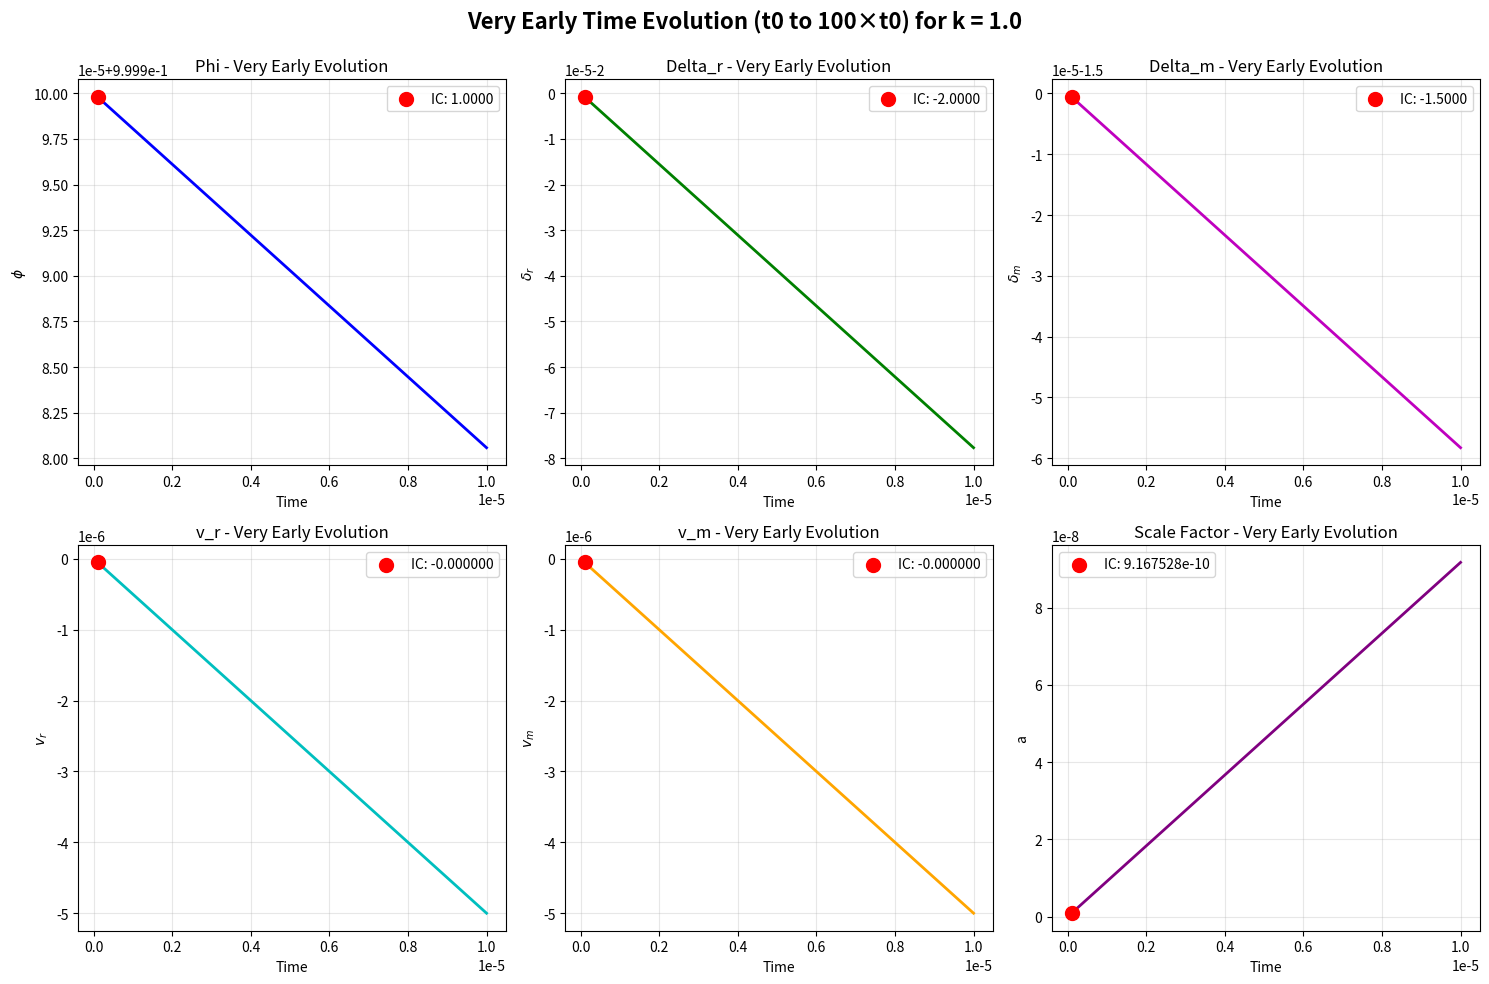

This chart was generated by the following Python code:
# -*- coding: utf-8 -*-
"""
Diagnostic script to investigate the jump at the Big Bang

This script examines:
1. Initial conditions and their derivatives
2. Very early time evolution (first few steps)
3. Consistency between initial conditions and ODE
"""

from scipy.integrate import solve_ivp
import matplotlib.pyplot as plt
import matplotlib.gridspec as gridspec
from scipy.optimize import root_scalar
import numpy as np
from math import *

#working in units 8piG = Lambda = c = hbar = kB = 1 throughout
nu_spacing = 4
folder = './'
folder_path = folder + 'data_all_k/'

## --- Best-fit parameters ---
lam = 1
rt = 1
Omega_gamma_h2 = 2.47e-5
Neff = 3.046

def cosmological_parameters(mt, kt, h):
    Omega_r = (1 + Neff*(7/8)*(4/11)**(4/3) ) * Omega_gamma_h2/h**2

    def solve_a0(Omega_r, rt, mt, kt):
        def f(a0):
            return a0**4 - 3*kt*a0**2 + mt*a0 + (rt-1./Omega_r)
        sol = root_scalar(f, bracket=[1, 1.e3])
        return sol.root

    a0 = solve_a0(Omega_r, rt, mt, kt)
    Omega_lambda = Omega_r * a0**4
    Omega_m = mt * Omega_lambda**(1/4) * Omega_r**(3/4)
    Omega_K = -3* kt * np.sqrt(Omega_lambda* Omega_r)
    return Omega_lambda, Omega_m, Omega_K

# params with integerK and best-fit with observation
mt, kt, Omegab_ratio, h, As, ns, tau = 427.161507, 1.532563, 0.155844, 0.543442, 2.108821, 0.965799, 0.052255
OmegaLambda, OmegaM, OmegaK = cosmological_parameters(mt, kt, h)
OmegaR = (1 + Neff * (7/8) * (4/11)**(4/3)) * Omega_gamma_h2 / h**2
z_rec = 1061.915

#set tolerances
atol = 1e-13;
rtol = 1e-13;
H0 = 1/np.sqrt(3*OmegaLambda);

def da_dt(t, a):
    return H0*np.sqrt((OmegaLambda*a**4 + OmegaK*a**2 + OmegaM*a + OmegaR))

t0 = 1e-7;

# Background initial conditions
a1 = np.sqrt(OmegaR)/(np.sqrt(3)*np.sqrt(OmegaLambda));
a2 = OmegaM/(12*OmegaLambda);
a3 = (OmegaK * np.sqrt(OmegaR))/(18 * np.sqrt(3) * OmegaLambda**(3/2));
a4 = (OmegaK * OmegaM)/(432 * OmegaLambda**2);
a5 = (np.sqrt(OmegaR) * (OmegaK**2 + 12 * OmegaR * OmegaLambda))/(1080 * np.sqrt(3) * OmegaLambda**(5/2));
a6 = (OmegaM * (OmegaK**2 + 72 * OmegaR * OmegaLambda))/(38880 * OmegaLambda**3);
a_Bang = a1*t0 + a2*t0**2 + a3*t0**3 + a4*t0**4 + a5*t0**5 + a6*t0**6;

#-------------------------------------------------------------------------------
# Define derivative functions
#-------------------------------------------------------------------------------
def dX1_dt(t, X, k_value):
    adot = X[0]**2*H0*np.sqrt((OmegaLambda + OmegaK/abs(X[0]**2) + OmegaM/abs(X[0]**3) + OmegaR/abs(X[0]**4)))

    rho_m = 3*(H0**2)*OmegaM/(abs(X[0]**3))
    rho_r = 3*(H0**2)*OmegaR/(abs(X[0]**4))

    phidot = - (adot/X[0])*X[1] - ((4/3)*rho_r*X[4] + rho_m*X[5])*(X[0]**2/2)
    drdot = (4/3)*(3*phidot + (k_value**2)*X[4]);
    dmdot = 3*phidot + X[5]*(k_value**2);
    vrdot = -(X[1] + X[2]/4);
    vmdot = - (adot/X[0])*X[5] - X[1];

    return [adot, phidot, drdot, dmdot, vrdot, vmdot]

#-------------------------------------------------------------------------------
# Analytical derivatives at t=t0
#-------------------------------------------------------------------------------
def analytical_derivatives_at_t0(k):
    """Compute analytical time derivatives at t=t0 using power series."""

    # Coefficients for perturbation variables
    phi1 = -(H0*OmegaM)/(16*(OmegaR**0.5));
    phi2 = (1/60)*(-2*k**2 - 8*OmegaK/OmegaLambda + (9*OmegaM**2)/(16*OmegaLambda*OmegaR));
    phi3 = (4*OmegaM*OmegaR*(71*k**2*OmegaLambda + 174*OmegaK) - 63*OmegaM**3)/(17280*np.sqrt(3)*OmegaLambda**(3/2)*OmegaR**(3/2));
    phi4 = (315*OmegaM**4 - OmegaM**2*OmegaR*(3915*OmegaK + 1546*k**2*OmegaLambda) + 96*OmegaR**2*(80*OmegaK**2 + 32*k**2*OmegaK*OmegaLambda + 3*OmegaLambda*(-40*OmegaR + k**4*OmegaLambda)))/(725760*OmegaR**2*OmegaLambda**2)

    dr1 = -(H0*OmegaM)/(4*(OmegaR**0.5));
    dr2 = (9*OmegaM**2 - 112*OmegaR*OmegaLambda*k**2 - 128*OmegaR*OmegaK)/(240*OmegaR*OmegaLambda);
    dr3 = (OmegaM*OmegaR*(696*OmegaK + 404*k**2*OmegaLambda) - 63*OmegaM**3)/(4320*np.sqrt(3)*OmegaR**(3/2)*OmegaLambda**(3/2));
    dr4 = (315*OmegaM**4 - OmegaM**2*OmegaR*(3915*OmegaK + 1924*k**2*OmegaLambda) + 48*OmegaR**2*(160*OmegaK**2 + 176*k**2*OmegaK*OmegaLambda + 3*OmegaLambda*(-80*OmegaR + 23*k**4*OmegaLambda)))/(181440*OmegaR**2*OmegaLambda**2);

    dm1 = - (3*H0*OmegaM)/(16*(OmegaR**0.5));
    dm2 = (9*OmegaM**2 - 112*OmegaR*OmegaLambda*k**2 - 128*OmegaR*OmegaK)/(320*OmegaR*OmegaLambda);
    dm3 = (OmegaM*OmegaR*(404*k**2*OmegaLambda + 696*OmegaK) - 63*OmegaM**3)/(5760*np.sqrt(3)*OmegaLambda**(3/2)*OmegaR**(3/2));
    dm4 = (315*OmegaM**4 - OmegaM**2*OmegaR*(3915*OmegaK + 1924*k**2*OmegaLambda) + 24*OmegaR**2*(320*OmegaK**2 - 480*OmegaR*OmegaLambda + 247*k**2*OmegaK*OmegaLambda + 33*k**4*OmegaLambda**2))/(241920*OmegaR**2*OmegaLambda**2);

    vr1 = -1/2;
    vr2 = OmegaM/(16*np.sqrt(3*OmegaR*OmegaLambda));
    vr3 = (-OmegaM**2 + 8*OmegaR*OmegaLambda*k**2)/(160*OmegaR*OmegaLambda) + 4.*OmegaK/(45*OmegaLambda);
    vr4 = (63*OmegaM**3 - 8*OmegaM*OmegaR*(87*OmegaK + 43*k**2*OmegaLambda))/(34560*np.sqrt(3)*OmegaR**(3/2)*OmegaLambda**(3/2));
    vr5 = (-63*OmegaM**4 + OmegaM**2*OmegaR*(783*OmegaK + 347*k**2*OmegaLambda) - 24*OmegaR**2*(64*OmegaK**2 + 48*k**2*OmegaK*OmegaLambda + 3*OmegaLambda*(-32*OmegaR + 5*k**4*OmegaLambda)))/(362880*OmegaR**2*OmegaLambda**2);

    vm1 = -1/2;
    vm2 = OmegaM/(16*np.sqrt(3*OmegaR*OmegaLambda));
    vm3 = (-3*OmegaM**2 + 4*OmegaR*OmegaLambda*k**2)/(480*OmegaR*OmegaLambda) + 17*OmegaK/(360*OmegaLambda);
    vm4 = (63*OmegaM**3 - 32*OmegaM*OmegaR*(15*OmegaK + 4*k**2*OmegaLambda))/(34560*np.sqrt(3)*OmegaR**(3/2)*OmegaLambda**(3/2));
    vm5 = (-63*OmegaM**4 + 2*OmegaM**2*OmegaR*(297*OmegaK + 79*k**2*OmegaLambda) - 24*OmegaR**2*(43*OmegaK**2 + 13*k**2*OmegaK*OmegaLambda + OmegaLambda*(-96*OmegaR + k**4*OmegaLambda)))/(362880*OmegaR**2*OmegaLambda**2);

    # Analytical derivative at t=t0 (first derivative of power series)
    phi_dot_analytical = phi1 + 2*phi2*t0 + 3*phi3*t0**2 + 4*phi4*t0**3
    dr_dot_analytical = dr1 + 2*dr2*t0 + 3*dr3*t0**2 + 4*dr4*t0**3
    dm_dot_analytical = dm1 + 2*dm2*t0 + 3*dm3*t0**2 + 4*dm4*t0**3
    vr_dot_analytical = vr1 + 2*vr2*t0 + 3*vr3*t0**2 + 4*vr4*t0**3 + 5*vr5*t0**4
    vm_dot_analytical = vm1 + 2*vm2*t0 + 3*vm3*t0**2 + 4*vm4*t0**3 + 5*vm5*t0**4

    a_dot_analytical = a1 + 2*a2*t0 + 3*a3*t0**2 + 4*a4*t0**3 + 5*a5*t0**4 + 6*a6*t0**5

    return {
        'a_dot': a_dot_analytical,
        'phi_dot': phi_dot_analytical,
        'dr_dot': dr_dot_analytical,
        'dm_dot': dm_dot_analytical,
        'vr_dot': vr_dot_analytical,
        'vm_dot': vm_dot_analytical
    }

#-------------------------------------------------------------------------------
# Test for specific k value
#-------------------------------------------------------------------------------

k = 1.0  # Test k value

print(f"\n{'='*70}")
print(f"DIAGNOSING INITIAL CONDITIONS AND JUMP AT BIG BANG")
print(f"Testing for k = {k}")
print(f"{'='*70}\n")

# Get initial conditions
dr1 = -(H0*OmegaM)/(4*(OmegaR**0.5));
dr2 = (9*OmegaM**2 - 112*OmegaR*OmegaLambda*k**2 - 128*OmegaR*OmegaK)/(240*OmegaR*OmegaLambda);
dr3 = (OmegaM*OmegaR*(696*OmegaK + 404*k**2*OmegaLambda) - 63*OmegaM**3)/(4320*np.sqrt(3)*OmegaR**(3/2)*OmegaLambda**(3/2));
dr4 = (315*OmegaM**4 - OmegaM**2*OmegaR*(3915*OmegaK + 1924*k**2*OmegaLambda) + 48*OmegaR**2*(160*OmegaK**2 + 176*k**2*OmegaK*OmegaLambda + 3*OmegaLambda*(-80*OmegaR + 23*k**4*OmegaLambda)))/(181440*OmegaR**2*OmegaLambda**2);

dm1 = - (3*H0*OmegaM)/(16*(OmegaR**0.5));
dm2 = (9*OmegaM**2 - 112*OmegaR*OmegaLambda*k**2 - 128*OmegaR*OmegaK)/(320*OmegaR*OmegaLambda);
dm3 = (OmegaM*OmegaR*(404*k**2*OmegaLambda + 696*OmegaK) - 63*OmegaM**3)/(5760*np.sqrt(3)*OmegaLambda**(3/2)*OmegaR**(3/2));
dm4 = (315*OmegaM**4 - OmegaM**2*OmegaR*(3915*OmegaK + 1924*k**2*OmegaLambda) + 24*OmegaR**2*(320*OmegaK**2 - 480*OmegaR*OmegaLambda + 247*k**2*OmegaK*OmegaLambda + 33*k**4*OmegaLambda**2))/(241920*OmegaR**2*OmegaLambda**2);

vr1 = -1/2;
vr2 = OmegaM/(16*np.sqrt(3*OmegaR*OmegaLambda));
vr3 = (-OmegaM**2 + 8*OmegaR*OmegaLambda*k**2)/(160*OmegaR*OmegaLambda) + 4.*OmegaK/(45*OmegaLambda);
vr4 = (63*OmegaM**3 - 8*OmegaM*OmegaR*(87*OmegaK + 43*k**2*OmegaLambda))/(34560*np.sqrt(3)*OmegaR**(3/2)*OmegaLambda**(3/2));
vr5 = (-63*OmegaM**4 + OmegaM**2*OmegaR*(783*OmegaK + 347*k**2*OmegaLambda) - 24*OmegaR**2*(64*OmegaK**2 + 48*k**2*OmegaK*OmegaLambda + 3*OmegaLambda*(-32*OmegaR + 5*k**4*OmegaLambda)))/(362880*OmegaR**2*OmegaLambda**2);

vm1 = -1/2;
vm2 = OmegaM/(16*np.sqrt(3*OmegaR*OmegaLambda));
vm3 = (-3*OmegaM**2 + 4*OmegaR*OmegaLambda*k**2)/(480*OmegaR*OmegaLambda) + 17*OmegaK/(360*OmegaLambda);
vm4 = (63*OmegaM**3 - 32*OmegaM*OmegaR*(15*OmegaK + 4*k**2*OmegaLambda))/(34560*np.sqrt(3)*OmegaR**(3/2)*OmegaLambda**(3/2));
vm5 = (-63*OmegaM**4 + 2*OmegaM**2*OmegaR*(297*OmegaK + 79*k**2*OmegaLambda) - 24*OmegaR**2*(43*OmegaK**2 + 13*k**2*OmegaK*OmegaLambda + OmegaLambda*(-96*OmegaR + k**4*OmegaLambda)))/(362880*OmegaR**2*OmegaLambda**2);

dr0 = -2 + dr1*t0 + dr2*t0**2 + dr3*t0**3 + dr4*t0**4;
dm0 = -1.5 + dm1*t0 + dm2*t0**2 + dm3*t0**3 + dm4*t0**4;
vr0 = vr1*t0 + vr2*t0**2 + vr3*t0**3 + vr4*t0**4 + vr5*t0**5;
vm0 = vm1*t0 + vm2*t0**2 + vm3*t0**3 + vm4*t0**4 + vm5*t0**5;

# Get phi0 using analytical expansion (before root-finding correction)
phi1 = -(H0*OmegaM)/(16*(OmegaR**0.5));
phi2 = (1/60)*(-2*k**2 - 8*OmegaK/OmegaLambda + (9*OmegaM**2)/(16*OmegaLambda*OmegaR));
phi3 = (4*OmegaM*OmegaR*(71*k**2*OmegaLambda + 174*OmegaK) - 63*OmegaM**3)/(17280*np.sqrt(3)*OmegaLambda**(3/2)*OmegaR**(3/2));
phi4 = (315*OmegaM**4 - OmegaM**2*OmegaR*(3915*OmegaK + 1546*k**2*OmegaLambda) + 96*OmegaR**2*(80*OmegaK**2 + 32*k**2*OmegaK*OmegaLambda + 3*OmegaLambda*(-40*OmegaR + k**4*OmegaLambda)))/(725760*OmegaR**2*OmegaLambda**2)
phi0_analytical = 1 + phi1*t0 + phi2*t0**2 + phi3*t0**3 + phi4*t0**4;

# Get analytical derivatives
analytical_derivs = analytical_derivatives_at_t0(k)

# Get ODE derivatives at t=t0 with analytical phi0
X0_analytical = [a_Bang, phi0_analytical, dr0, dm0, vr0, vm0]
ode_derivs_analytical = dX1_dt(t0, X0_analytical, k)

print(f"INITIAL CONDITIONS AT t0 = {t0:.2e}:")
print(f"  a(t0) = {a_Bang:.6e}")
print(f"  phi(t0) = {phi0_analytical:.6e}")
print(f"  dr(t0) = {dr0:.6e}")
print(f"  dm(t0) = {dm0:.6e}")
print(f"  vr(t0) = {vr0:.6e}")
print(f"  vm(t0) = {vm0:.6e}")

print(f"\nDERIVATIVES COMPARISON AT t0:")
print(f"{'Variable':<10} {'Analytical':<20} {'ODE':<20} {'Relative Diff':<15}")
print(f"{'-'*70}")
print(f"{'a_dot':<10} {analytical_derivs['a_dot']:<20.6e} {ode_derivs_analytical[0]:<20.6e} {abs((analytical_derivs['a_dot']-ode_derivs_analytical[0])/analytical_derivs['a_dot']):<15.6e}")
print(f"{'phi_dot':<10} {analytical_derivs['phi_dot']:<20.6e} {ode_derivs_analytical[1]:<20.6e} {abs((analytical_derivs['phi_dot']-ode_derivs_analytical[1])/analytical_derivs['phi_dot']) if analytical_derivs['phi_dot'] != 0 else abs(ode_derivs_analytical[1]):<15.6e}")
print(f"{'dr_dot':<10} {analytical_derivs['dr_dot']:<20.6e} {ode_derivs_analytical[2]:<20.6e} {abs((analytical_derivs['dr_dot']-ode_derivs_analytical[2])/analytical_derivs['dr_dot']):<15.6e}")
print(f"{'dm_dot':<10} {analytical_derivs['dm_dot']:<20.6e} {ode_derivs_analytical[3]:<20.6e} {abs((analytical_derivs['dm_dot']-ode_derivs_analytical[3])/analytical_derivs['dm_dot']):<15.6e}")
print(f"{'vr_dot':<10} {analytical_derivs['vr_dot']:<20.6e} {ode_derivs_analytical[4]:<20.6e} {abs((analytical_derivs['vr_dot']-ode_derivs_analytical[4])/analytical_derivs['vr_dot']):<15.6e}")
print(f"{'vm_dot':<10} {analytical_derivs['vm_dot']:<20.6e} {ode_derivs_analytical[5]:<20.6e} {abs((analytical_derivs['vm_dot']-ode_derivs_analytical[5])/analytical_derivs['vm_dot']):<15.6e}")

# Now solve and look at very early evolution
print(f"\n{'='*70}")
print(f"EARLY TIME EVOLUTION (first 10 time steps)")
print(f"{'='*70}\n")

# Integrate with many points near the beginning
sol = solve_ivp(lambda t, X: dX1_dt(t, X, k), [t0, 10*t0], X0_analytical,
                method='LSODA', atol=atol, rtol=rtol, dense_output=True)

# Get first few time steps
print(f"{'Time':<15} {'a':<15} {'phi':<15} {'dr':<15} {'dm':<15}")
print(f"{'-'*75}")
for i in range(min(10, len(sol.t))):
    print(f"{sol.t[i]:<15.6e} {sol.y[0,i]:<15.6e} {sol.y[1,i]:<15.6e} {sol.y[2,i]:<15.6e} {sol.y[3,i]:<15.6e}")

# Plot very early evolution
fig, axes = plt.subplots(2, 3, figsize=(15, 10))

t_early = np.linspace(t0, 100*t0, 1000)
X_early = sol.sol(t_early)

axes[0,0].plot(t_early, X_early[1], 'b-', linewidth=2)
axes[0,0].scatter([t0], [phi0_analytical], color='red', s=100, zorder=5, label=f'IC: {phi0_analytical:.4f}')
axes[0,0].set_xlabel('Time')
axes[0,0].set_ylabel(r'$\phi$')
axes[0,0].set_title('Phi - Very Early Evolution')
axes[0,0].grid(True, alpha=0.3)
axes[0,0].legend()

axes[0,1].plot(t_early, X_early[2], 'g-', linewidth=2)
axes[0,1].scatter([t0], [dr0], color='red', s=100, zorder=5, label=f'IC: {dr0:.4f}')
axes[0,1].set_xlabel('Time')
axes[0,1].set_ylabel(r'$\delta_r$')
axes[0,1].set_title('Delta_r - Very Early Evolution')
axes[0,1].grid(True, alpha=0.3)
axes[0,1].legend()

axes[0,2].plot(t_early, X_early[3], 'm-', linewidth=2)
axes[0,2].scatter([t0], [dm0], color='red', s=100, zorder=5, label=f'IC: {dm0:.4f}')
axes[0,2].set_xlabel('Time')
axes[0,2].set_ylabel(r'$\delta_m$')
axes[0,2].set_title('Delta_m - Very Early Evolution')
axes[0,2].grid(True, alpha=0.3)
axes[0,2].legend()

axes[1,0].plot(t_early, X_early[4], 'c-', linewidth=2)
axes[1,0].scatter([t0], [vr0], color='red', s=100, zorder=5, label=f'IC: {vr0:.6f}')
axes[1,0].set_xlabel('Time')
axes[1,0].set_ylabel(r'$v_r$')
axes[1,0].set_title('v_r - Very Early Evolution')
axes[1,0].grid(True, alpha=0.3)
axes[1,0].legend()

axes[1,1].plot(t_early, X_early[5], 'orange', linewidth=2)
axes[1,1].scatter([t0], [vm0], color='red', s=100, zorder=5, label=f'IC: {vm0:.6f}')
axes[1,1].set_xlabel('Time')
axes[1,1].set_ylabel(r'$v_m$')
axes[1,1].set_title('v_m - Very Early Evolution')
axes[1,1].grid(True, alpha=0.3)
axes[1,1].legend()

axes[1,2].plot(t_early, X_early[0], 'purple', linewidth=2)
axes[1,2].scatter([t0], [a_Bang], color='red', s=100, zorder=5, label=f'IC: {a_Bang:.6e}')
axes[1,2].set_xlabel('Time')
axes[1,2].set_ylabel('a')
axes[1,2].set_title('Scale Factor - Very Early Evolution')
axes[1,2].grid(True, alpha=0.3)
axes[1,2].legend()

plt.suptitle(f'Very Early Time Evolution (t0 to 100×t0) for k = {k}', fontsize=16, fontweight='bold')
plt.tight_layout()
plt.savefig(folder + 'early_time_evolution_diagnostic.pdf', dpi=300, bbox_inches='tight')
print(f"\nPlot saved to {folder}early_time_evolution_diagnostic.pdf")
plt.show()

print(f"\n{'='*70}")
print(f"DIAGNOSTIC COMPLETE")
print(f"{'='*70}")
